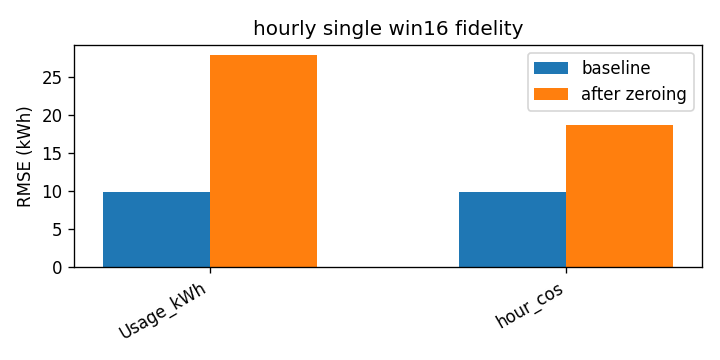

Values plotted in this chart, from the file beside it:
attr, baseline_rmse, rmse_zero, delta
Usage_kWh, 9.892, 27.78, 17.88
hour_cos, 9.892, 18.65, 8.753
